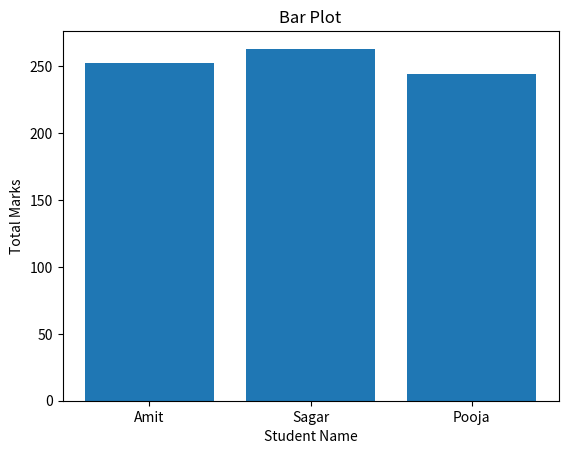

Python code for this plot:
import pandas as pd
import matplotlib.pyplot as plt

def dataframe(data_set):

    df =pd.DataFrame(data_set)

    print("The original dataframe is: ")
    print(df)

    df['Total']  = df[['Math','Science','English']].sum(axis = 1)#axis = 1 -> horizontal
    print(df)

    plt.bar(df["Name"],df['Total'])
    plt.xlabel('Student Name')
    plt.ylabel('Total Marks')
    plt.title('Bar Plot')

    plt.show()

def main():

    data  = {
        "Name" :["Amit","Sagar","Pooja"],
        "Math" : [85,90,72],
        "Science":[92,88,90],
        "English":[75,85,82]
    }

    dataframe(data)

if __name__ == "__main__":
    main()